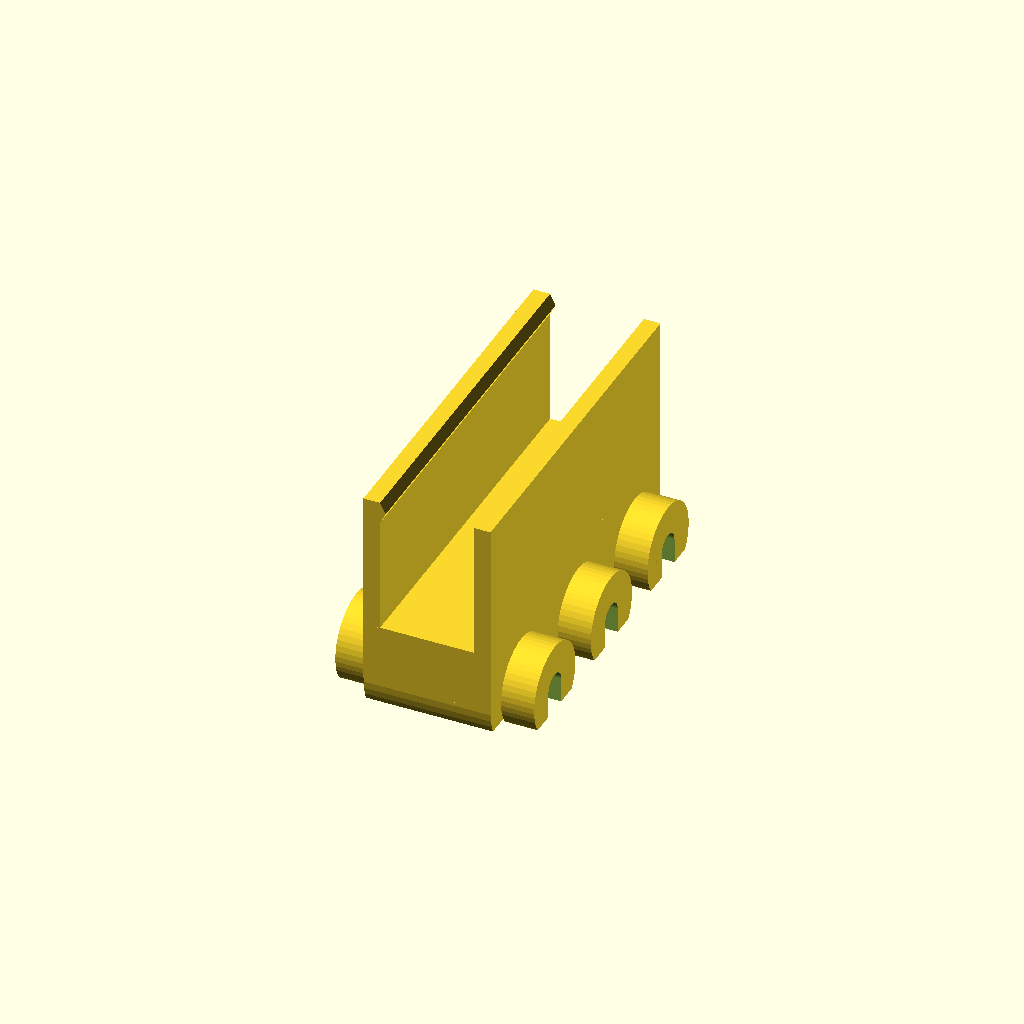
Cell 1: rendered with the file's own defaults.
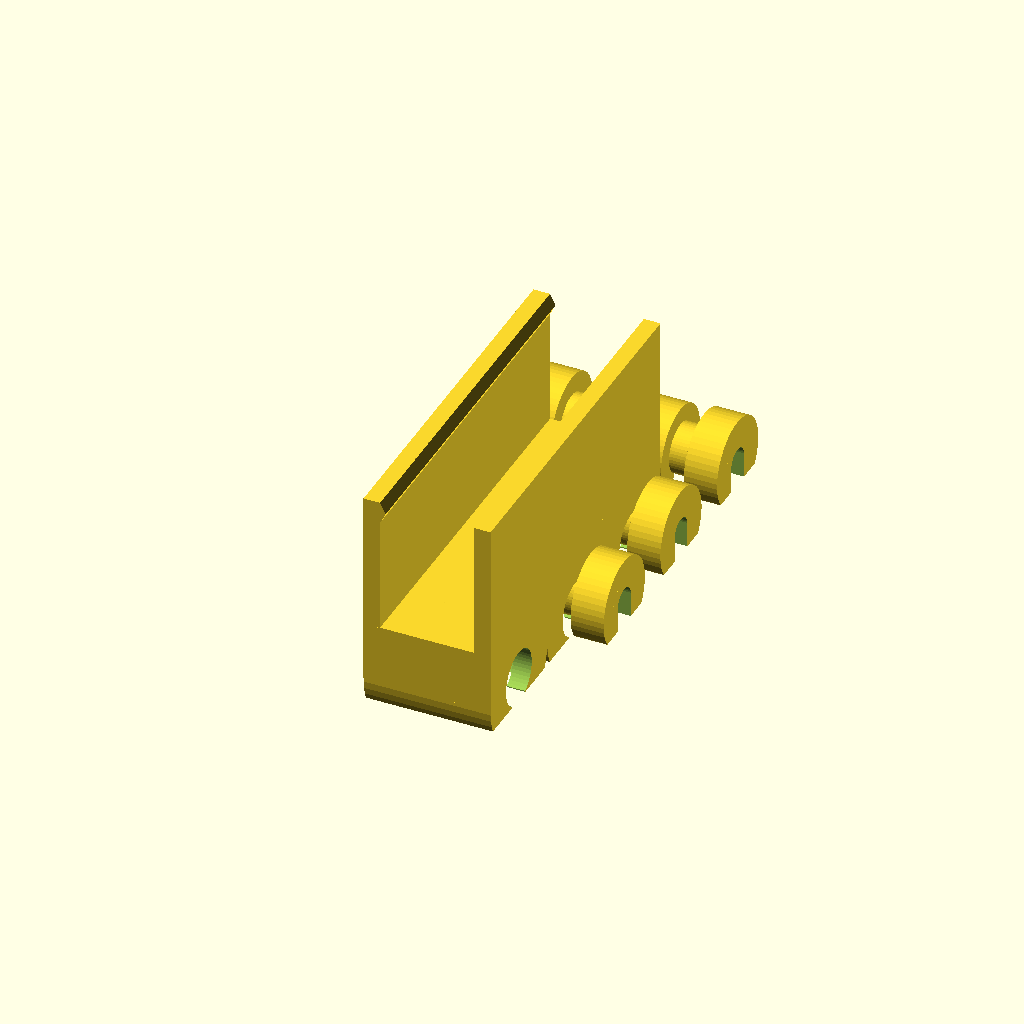
Cell 2: the same model with show_seperate = "yes".
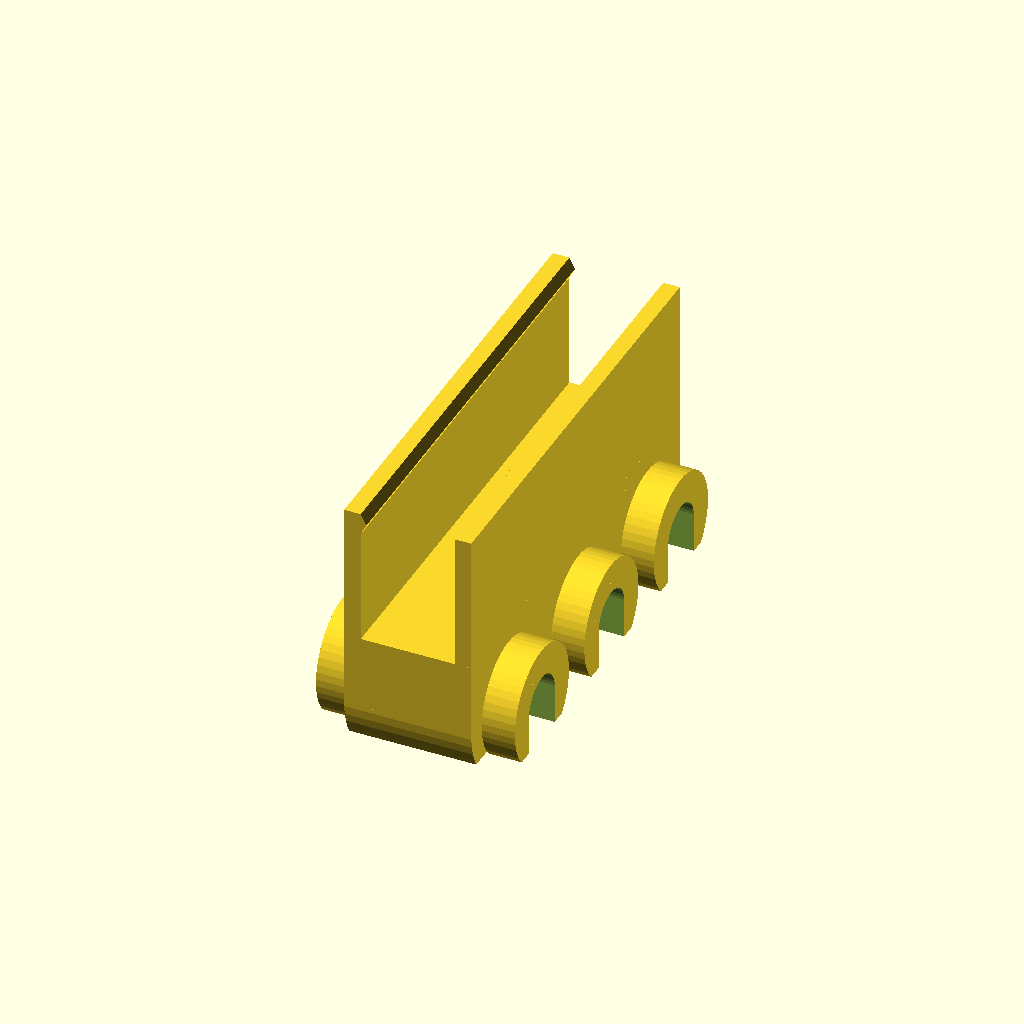
Cell 3: cable_diameter = 10 (everything else at default).
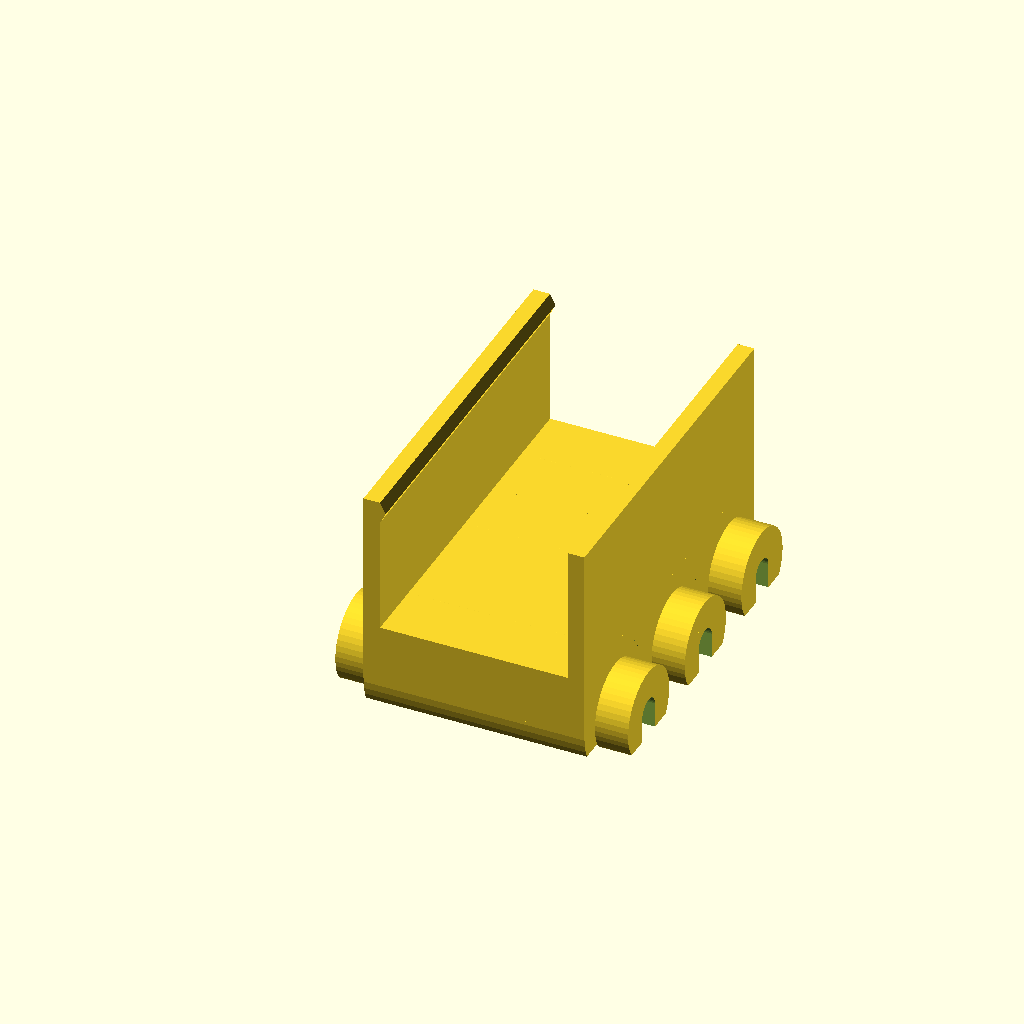
Cell 4: the same model with table_thickness = 34.
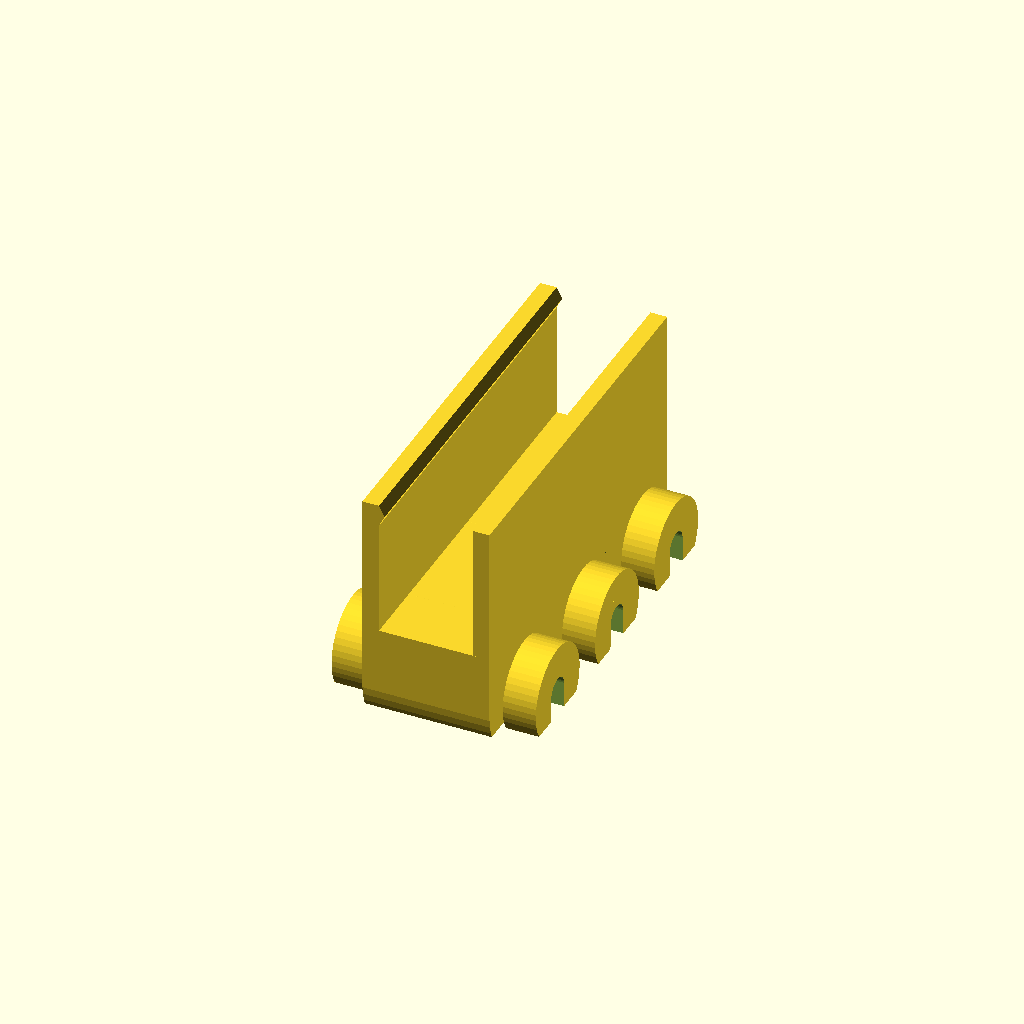
Cell 5 — tolerance set to 1, the other parameters unchanged.
One fixed orthographic camera (rotation 55°, 0°, 25°; colour scheme Cornfield) for every cell.
OpenSCAD source file scadFiles/241833/444537.scad:
/* [Global] */

// preview[view:south east, tilt:bottom diagonal]

// splits the cable holder into 2 parts for printing if your machine doesn't do well with printing tight tolerances

show_seperate = "no"; // [yes, no]



/* [Basic] */

// is the diameter of the cable in mm to be held by the cable holder

cable_diameter = 5;

// sets the distance between the holding tabs in mm

table_thickness = 17.0;

// controls the distance between moving parts of the cable holder

tolerance = 0.5;



/* [Table_tabs] */

// adjusts the length of the tabs in mm that will hold the cable holder on to the table

tab_length = 25;

// adjusts how thick the tabs that hold the cable holder to the table should be in mm

tab_thickness = 3;



/* [Table_grip] */

// adjusts the triangular grip protrusion height in mm

grip_height = 1;

// adjusts the base width of the triangular grip protrusion in mm

grip_width = 4;



/* [Thumbwheels] */

//controls how tall the end thumbwheels should be in mm

thumbwheel_height = 6;



/* [Advanced] */

// is confusing name, just play with it and see what it does

retainer_factor = 6; // [3, 4, 5, 6, 7, 8, 9, 10]

// is another one to play around with.  Choose values between 0 and 2

plane_cut_factor = 1;

// is the quality of the cylinders

$fn = 50;



/* [Advanced_neck] */

// is the thickness of the inner rotating cuff in mm

neck_thickness = 2;



/* [Advanced_holder] */

// controls the overall thickness of the outer holder in mm

holder_thickness = 6;



/* [Hidden] */

barrel_lift_factor = 1 / retainer_factor;

barrel_thickness = holder_thickness / 2;

holder_height = 2 * tab_thickness + table_thickness;

holder_diameter = cable_diameter + 2 * neck_thickness + 2 * tolerance + 2 * holder_thickness;

plane_cut_depth = plane_cut_factor * (cable_diameter / 2 + neck_thickness);

preview_tab = "";



union() {

  baseUnit();

  translate([0, holder_diameter, 0]) baseUnit();

  translate([0, -holder_diameter, 0]) baseUnit();

}



module baseUnit() {

  rotate([0, 90, 0]) difference() {



    // main holder barrels and tabs

    union() {

      // inner barrel



      if (show_seperate == "no") {

        InnerBarrel();

      } else {

        translate([0, holder_diameter + 5, 0])

        difference() {

          InnerBarrel();

          // cable notch

          translate([0, -cable_diameter / 2, -0.5]) cube([holder_diameter / 2 + 0.5, cable_diameter, thumbwheel_height + tolerance + holder_height + tolerance + thumbwheel_height + 1]);

          // plane slice

          translate([plane_cut_depth, -(holder_diameter + 1) / 2, -0.5]) cube([holder_diameter / 2 + 0.5, holder_diameter + 1, thumbwheel_height + tolerance + holder_height + tolerance + thumbwheel_height + 1]);

        }

      }



      // outer holder barrel

      highlight("Advanced_holder") difference() {

        // main body of the holder

        translate([0, 0, thumbwheel_height + tolerance]) cylinder(r = holder_diameter / 2, h = holder_height);



        // tolerance for neck

        translate([0, 0, thumbwheel_height + tolerance + -0.5]) cylinder(r = cable_diameter / 2 + neck_thickness + tolerance, h = holder_height + 1);

        // tolerance for the barrel

        translate([0, 0, thumbwheel_height + tolerance + barrel_lift_factor * holder_height - tolerance]) cylinder(r = cable_diameter / 2 + neck_thickness + barrel_thickness + tolerance, h = holder_height * (1 - 2 * barrel_lift_factor) + 2 * tolerance);

      }



      // main body holder

      union() {

        // upper tab

        highlight("Table_tabs") translate([-tab_length - holder_diameter / 2, -holder_diameter / 2, thumbwheel_height + tolerance + holder_height - tab_thickness]) cube([tab_length + 0.1, holder_diameter, tab_thickness]);

        // lower tab

        highlight("Table_tabs") translate([-tab_length - holder_diameter / 2, -holder_diameter / 2, thumbwheel_height + tolerance]) cube([tab_length + 0.1, holder_diameter, tab_thickness]);

        // lower grip

        highlight("Table_grip") translate([-tab_length - holder_diameter / 2, holder_diameter / 2, thumbwheel_height + tolerance + tab_thickness]) rotate([90, 0, 0]) linear_extrude(height = holder_diameter, convexity = 10) polygon(points = [

          [0, 0],

          [grip_width / 2, grip_height],

          [grip_width, 0],

          [grip_width, -0.1],

          [0, -0.1]

        ]);



        // body block to  cylinder

        highlight("Advanced_holder") difference() {

          // main body block

          translate([-holder_diameter / 2, -holder_diameter / 2, thumbwheel_height + tolerance]) cube([holder_diameter / 2, holder_diameter, holder_height]);

          // cylinder cut

          translate([0, 0, thumbwheel_height + tolerance - 0.1]) cylinder(r = holder_diameter / 2, h = holder_height + 1);

        }

      }

    }



    // cable notch

    translate([0, -cable_diameter / 2, -0.5]) cube([holder_diameter / 2 + 0.5, cable_diameter, thumbwheel_height + tolerance + holder_height + tolerance + thumbwheel_height + 1]);

    // plane slice

    translate([plane_cut_depth, -(holder_diameter + 1) / 2, -0.5]) cube([holder_diameter / 2 + 0.5, holder_diameter + 1, thumbwheel_height + tolerance + holder_height + tolerance + thumbwheel_height + 1]);

  }

}



module InnerBarrel() {

  difference() {

    union() {

      // top thumbwheel

      highlight("Thumbwheels") translate([0, 0, thumbwheel_height + tolerance + holder_height + tolerance]) cylinder(r = (holder_diameter / 2) - (holder_thickness / 2), h = thumbwheel_height);

      // bottom thumbwheel

      highlight("Thumbwheels") cylinder(r = (holder_diameter / 2) - (holder_thickness / 2), h = thumbwheel_height);

      // retaining barrel

      translate([0, 0, thumbwheel_height + tolerance + barrel_lift_factor * holder_height]) cylinder(r = cable_diameter / 2 + neck_thickness + barrel_thickness, h = holder_height * (1 - 2 * barrel_lift_factor));

      // the main barrel, or the "neck"

      highlight("Advanced_neck") cylinder(r = cable_diameter / 2 + neck_thickness, h = thumbwheel_height + tolerance + holder_height + tolerance + thumbwheel_height);

    }



    // The hole for the cable to go through

    translate([0, 0, -.5]) cylinder(r = cable_diameter / 2, h = thumbwheel_height + tolerance + holder_height + tolerance + thumbwheel_height + 1);

  }

}



module highlight(this_tab) {

  if (preview_tab == this_tab) {

    color("red") child(0);

  } else {

    child(0);

  }

}
Customizer parameters (derived from the source; name, type, default, range or options):
show_seperate: string, default "no", options "yes", "no"
cable_diameter: number, default 5
table_thickness: number, default 17
tolerance: number, default 0.5
tab_length: number, default 25
tab_thickness: number, default 3
grip_height: number, default 1
grip_width: number, default 4
thumbwheel_height: number, default 6
retainer_factor: number, default 6, options 3, 4, 5, 6, 7, 8, 9, 10
plane_cut_factor: number, default 1
neck_thickness: number, default 2
holder_thickness: number, default 6
